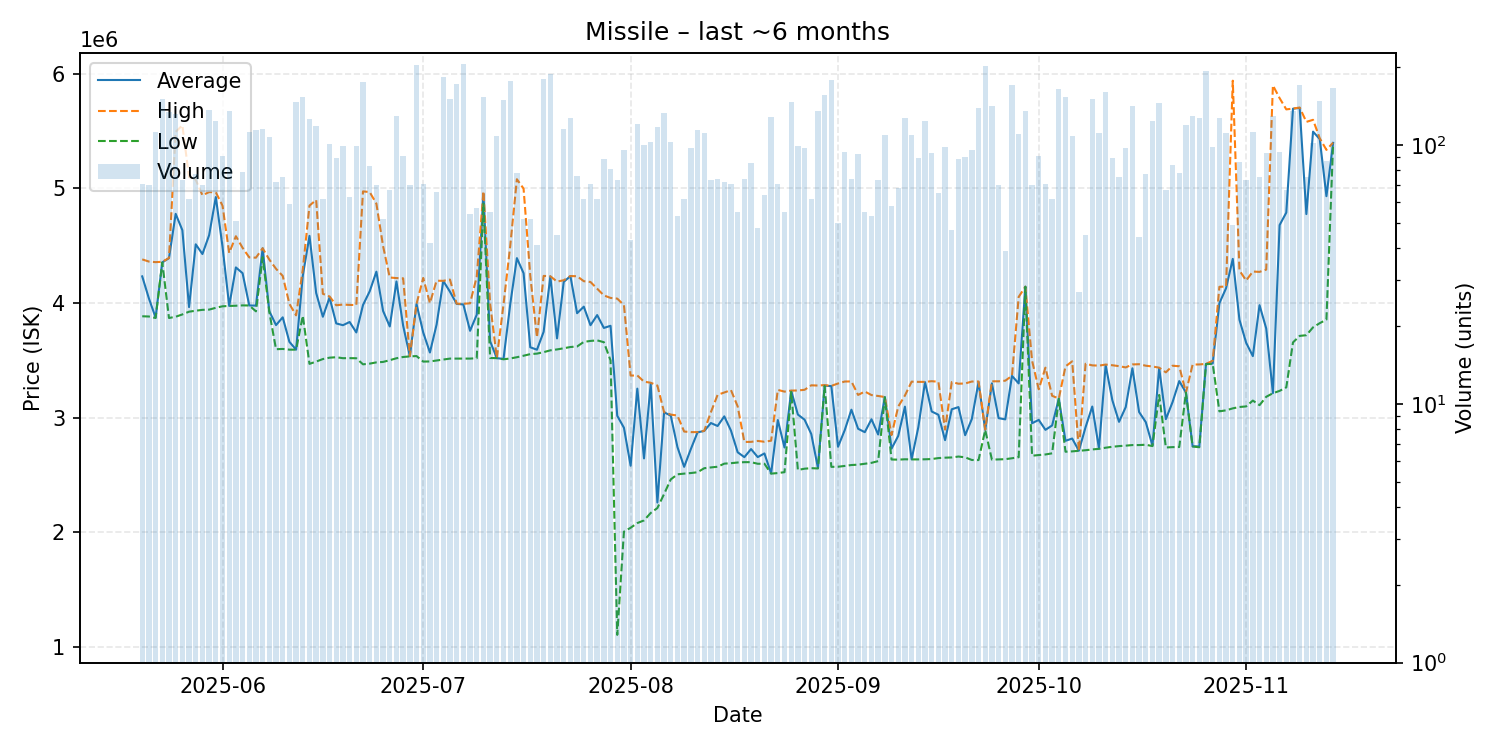

Data behind this chart, as committed beside it:
date, average, highest, lowest, order_count, volume
2025-05-20, 4232845, 4381000, 3885000, 27, 71
2025-05-21, 4040486, 4362000, 3883000, 25, 70
2025-05-22, 3874000, 4357000, 3870000, 39, 112
2025-05-23, 4355000, 4360000, 4354000, 48, 151
2025-05-24, 4392000, 4393000, 3870000, 44, 134
2025-05-25, 4778000, 5493000, 3881000, 54, 132
2025-05-26, 4635726, 5550000, 3901000, 35, 73
2025-05-27, 3965048, 5099000, 3925000, 24, 62
2025-05-28, 4512455, 5076000, 3933500, 36, 77
2025-05-29, 4427686, 4940000, 3941000, 34, 70
2025-05-30, 4592000, 4968000, 3943000, 48, 137
2025-05-31, 4924500, 4966000, 3959000, 48, 124
2025-06-01, 4492385, 4850000, 3972000, 47, 91
2025-06-02, 3975000, 4437500, 3975000, 56, 136
2025-06-03, 4310941, 4583000, 3977000, 19, 51
2025-06-04, 4260759, 4482000, 3980000, 39, 79
2025-06-05, 3979500, 4398000, 3979000, 38, 112
2025-06-06, 3978000, 4396000, 3928000, 53, 114
2025-06-07, 4478000, 4478000, 4399500, 41, 115
2025-06-08, 3929000, 4379000, 3920000, 50, 107
2025-06-09, 3808111, 4299000, 3598000, 45, 72
2025-06-10, 3875800, 4237000, 3600000, 37, 75
2025-06-11, 3661831, 3993000, 3594000, 28, 59
2025-06-12, 3594000, 3893000, 3594000, 47, 147
2025-06-13, 4238000, 4293000, 3890000, 58, 154
2025-06-14, 4586000, 4850000, 3470000, 57, 126
2025-06-15, 4088000, 4899000, 3490000, 36, 119
2025-06-16, 3880806, 4081000, 3512000, 39, 62
2025-06-17, 4049000, 4058000, 3524000, 37, 101
2025-06-18, 3822652, 3981000, 3528000, 35, 89
2025-06-19, 3807172, 3987000, 3519500, 43, 99
2025-06-20, 3835079, 3984000, 3520000, 28, 63
2025-06-21, 3744152, 3983000, 3519000, 43, 99
2025-06-22, 3983000, 4974000, 3466000, 69, 176
2025-06-23, 4102831, 4968000, 3472000, 30, 83
2025-06-24, 4273829, 4867000, 3483000, 28, 70
2025-06-25, 3931635, 4497000, 3487000, 31, 52
2025-06-26, 3796134, 4223000, 3502000, 38, 67
2025-06-27, 4188500, 4218000, 3519000, 55, 130
2025-06-28, 3803011, 4216000, 3530000, 37, 91
2025-06-29, 3536586, 3537000, 3535000, 30, 70
2025-06-30, 3992000, 3993000, 3538000, 53, 203
2025-07-01, 3743535, 4219000, 3490000, 33, 71
2025-07-02, 3569167, 4000000, 3491000, 23, 42
2025-07-03, 3813000, 4195000, 3499500, 27, 66
2025-07-04, 4193000, 4194000, 3508000, 45, 184
2025-07-05, 4099000, 4205000, 3516000, 43, 150
2025-07-06, 3993000, 3995000, 3516000, 45, 172
2025-07-07, 3988000, 3994000, 3516000, 50, 205
2025-07-08, 3758333, 3998000, 3516000, 28, 54
2025-07-09, 3898614, 4230000, 3519000, 36, 57
2025-07-10, 4948000, 4975000, 4867000, 38, 153
2025-07-11, 3667382, 3995000, 3521000, 27, 55
2025-07-12, 3520000, 3520000, 3520000, 30, 108
2025-07-13, 3513000, 3988000, 3510000, 45, 149
2025-07-14, 3987000, 4496500, 3517000, 62, 177
2025-07-15, 4392013, 5080000, 3528000, 33, 78
2025-07-16, 4260577, 4998000, 3541000, 27, 52
2025-07-17, 3614846, 4239000, 3555000, 29, 52
2025-07-18, 3593341, 3700000, 3559500, 28, 41
... 119 more rows
